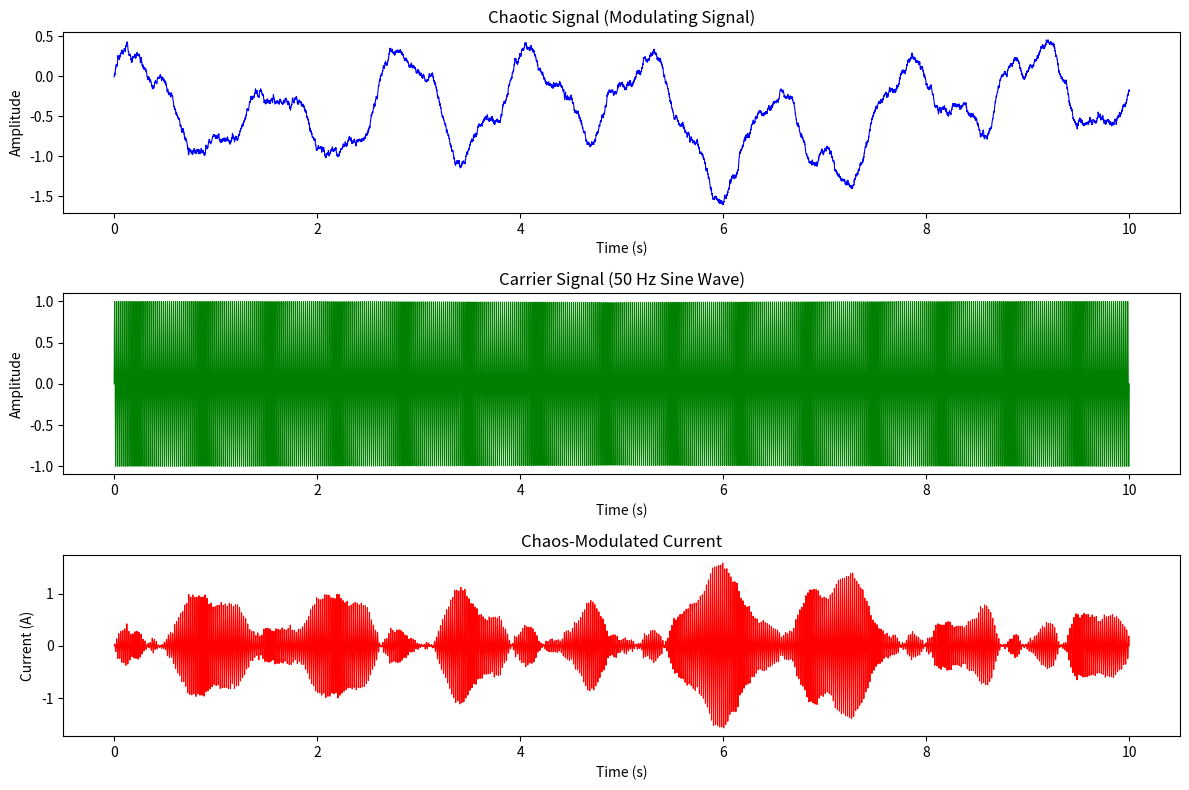

Here is the Python script that generated this plot:
import numpy as np
import matplotlib.pyplot as plt

# 参数设置
t = np.linspace(0, 10, 10000)  # 时间序列
f_carrier = 50                  # 载波频率（Hz）
chaos_amp = 0.5                 # 混沌信号幅度
carrier_amp = 1.0               # 载波幅度

# 1. 生成混沌信号（示例：简化蔡氏电路输出）
def generate_chaos(t):
    # 模拟混沌信号的类噪声特性
    chaos = np.cumsum(np.random.randn(len(t))) * 0.02
    chaos = chaos_amp * (np.sin(2 * np.pi * 0.8 * t) + 0.3 * np.sin(2 * np.pi * 2.3 * t) + chaos)
    return chaos

chaos_signal = generate_chaos(t)

# 2. 生成载波信号（常规正弦波）
carrier = carrier_amp * np.sin(2 * np.pi * f_carrier * t)

# 3. 混沌调制：将混沌信号与载波相乘
modulated_current = chaos_signal * carrier

# 绘制曲线
plt.figure(figsize=(12, 8))

# 混沌信号
plt.subplot(3, 1, 1)
plt.plot(t, chaos_signal, 'b', linewidth=0.8)
plt.title("Chaotic Signal (Modulating Signal)")
plt.xlabel("Time (s)")
plt.ylabel("Amplitude")

# 载波信号
plt.subplot(3, 1, 2)
plt.plot(t, carrier, 'g', linewidth=0.8)
plt.title("Carrier Signal (50 Hz Sine Wave)")
plt.xlabel("Time (s)")
plt.ylabel("Amplitude")

# 调制后的混沌电流
plt.subplot(3, 1, 3)
plt.plot(t, modulated_current, 'r', linewidth=0.8)
plt.title("Chaos-Modulated Current")
plt.xlabel("Time (s)")
plt.ylabel("Current (A)")

plt.tight_layout()
plt.show()
